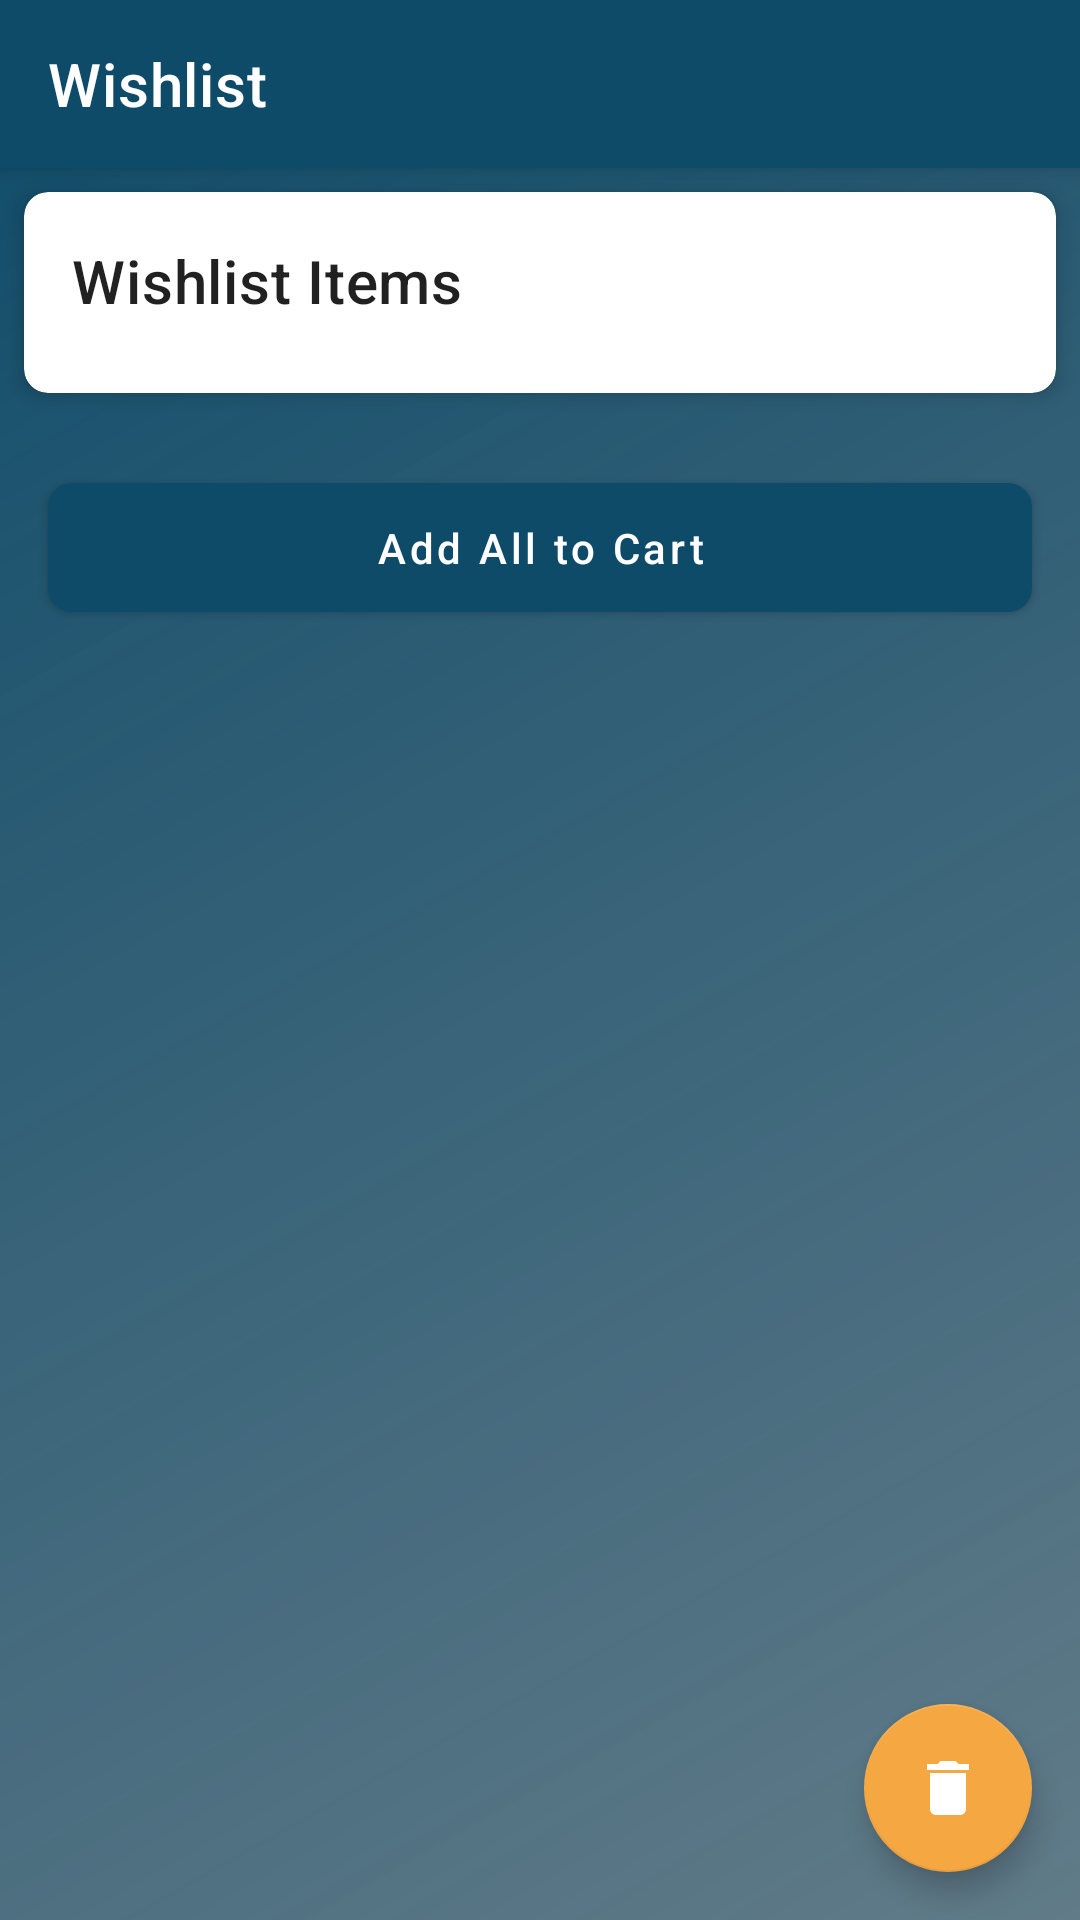

Write the Android layout XML for this screen, with the resource values it uses.
<!-- AndroidManifest.xml: application theme Theme.ShopEase -->
<!-- res/layout/activity_wishlist.xml -->
<?xml version="1.0" encoding="utf-8"?>
<androidx.coordinatorlayout.widget.CoordinatorLayout xmlns:android="http://schemas.android.com/apk/res/android"
    xmlns:app="http://schemas.android.com/apk/res-auto"
    android:id="@+id/main"
    android:layout_width="match_parent"
    android:layout_height="match_parent"
    android:background="@drawable/gradient_background">

    <com.google.android.material.appbar.AppBarLayout
        android:id="@+id/appBarLayout"
        android:layout_width="match_parent"
        android:layout_height="wrap_content"
        android:theme="@style/ThemeOverlay.AppCompat.Dark.ActionBar">

        <androidx.appcompat.widget.Toolbar
            android:id="@+id/toolbar"
            android:layout_width="match_parent"
            android:layout_height="?attr/actionBarSize"
            android:background="?attr/colorPrimary"
            app:popupTheme="@style/ThemeOverlay.AppCompat.Light"
            app:title="@string/wishlist"
            app:titleTextColor="@color/white" />

    </com.google.android.material.appbar.AppBarLayout>

    <androidx.core.widget.NestedScrollView
        android:id="@+id/nestedScrollView"
        android:layout_width="match_parent"
        android:layout_height="match_parent"
        app:layout_behavior="@string/appbar_scrolling_view_behavior">

        <LinearLayout
            android:layout_width="match_parent"
            android:layout_height="wrap_content"
            android:orientation="vertical">

            <androidx.cardview.widget.CardView
                android:id="@+id/wishlistItemsCard"
                android:layout_width="match_parent"
                android:layout_height="wrap_content"
                android:layout_margin="8dp"
                app:cardCornerRadius="8dp"
                app:cardElevation="4dp">

                <LinearLayout
                    android:layout_width="match_parent"
                    android:layout_height="wrap_content"
                    android:orientation="vertical"
                    android:padding="8dp">

                    <TextView
                        android:id="@+id/wishlistItemsHeader"
                        android:layout_width="match_parent"
                        android:layout_height="wrap_content"
                        android:padding="8dp"
                        android:text="@string/wishlist_items"
                        android:textAppearance="?attr/textAppearanceHeadline6" />

                    <androidx.recyclerview.widget.RecyclerView
                        android:id="@+id/wishlistItemsRecyclerView"
                        android:layout_width="match_parent"
                        android:layout_height="wrap_content"
                        android:clipToPadding="false"
                        android:padding="4dp" />

                    <TextView
                        android:id="@+id/emptyWishlistMessage"
                        android:layout_width="match_parent"
                        android:layout_height="wrap_content"
                        android:gravity="center"
                        android:padding="16dp"
                        android:text="@string/your_wishlist_is_empty"
                        android:textAppearance="?attr/textAppearanceBody1"
                        android:visibility="gone" />

                </LinearLayout>
            </androidx.cardview.widget.CardView>

            <com.google.android.material.button.MaterialButton
                android:id="@+id/addAllToCartButton"
                android:layout_width="match_parent"
                android:layout_height="wrap_content"
                android:layout_margin="16dp"
                android:padding="12dp"
                android:text="@string/add_all_to_cart"
                android:textAllCaps="false"
                app:cornerRadius="8dp" />
        </LinearLayout>
    </androidx.core.widget.NestedScrollView>

    <com.google.android.material.floatingactionbutton.FloatingActionButton
        android:id="@+id/clearWishlistButton"
        android:layout_width="wrap_content"
        android:layout_height="wrap_content"
        android:layout_gravity="bottom|end"
        android:layout_margin="16dp"
        android:contentDescription="@string/clear_wishlist"
        app:srcCompat="@drawable/baseline_delete_24"
        app:tint="@color/white" />

    <FrameLayout
        android:id="@+id/loadingOverlay"
        android:layout_width="match_parent"
        android:layout_height="match_parent"
        android:background="#80000000"
        android:clickable="true"
        android:focusable="true"
        android:visibility="gone">

        <ProgressBar
            android:layout_width="wrap_content"
            android:layout_height="wrap_content"
            android:layout_gravity="center" />
    </FrameLayout>

</androidx.coordinatorlayout.widget.CoordinatorLayout>
<!-- resources referenced by this layout -->
<resources>
  <color name="white">#FFFFFFFF</color>
  <!-- drawable baseline_delete_24 (drawable) -->
  <vector xmlns:android="http://schemas.android.com/apk/res/android" android:height="24dp" android:tint="#151414" android:viewportHeight="24" android:viewportWidth="24" android:width="24dp">
        
      <path android:fillColor="@android:color/white" android:pathData="M6,19c0,1.1 0.9,2 2,2h8c1.1,0 2,-0.9 2,-2V7H6v12zM19,4h-3.5l-1,-1h-5l-1,1H5v2h14V4z"/>
      
  </vector>
  <!-- drawable gradient_background (drawable) -->
  <?xml version="1.0" encoding="utf-8"?>
  <shape xmlns:android="http://schemas.android.com/apk/res/android"
      android:shape="rectangle">
      <gradient
          android:type="linear"
          android:startColor="#0E4B69"
          android:endColor="#B11C4154"
          android:angle="315" />
  </shape>
  <string name="add_all_to_cart">Add All to Cart</string>
  <string name="clear_wishlist">Clear Wishlist</string>
  <string name="wishlist">Wishlist</string>
  <string name="wishlist_items">Wishlist Items</string>
  <string name="your_wishlist_is_empty">Your wishlist is empty</string>
  <style name="Theme.ShopEase" parent="Base.Theme.ShopEase" />
  <style name="Base.Theme.ShopEase" parent="Theme.MaterialComponents.DayNight.NoActionBar">
          
          <item name="colorPrimary">#0E4B69</item> 
          <item name="colorPrimaryVariant">#0A3B55</item> 
          <item name="colorOnPrimary">@color/white</item>
  
          
          <item name="colorSecondary">#F5A742</item> 
          <item name="colorSecondaryVariant">#E09530</item> 
          <item name="colorOnSecondary">@color/white</item>
  
          
          <item name="colorAccent">#79C8E8</item> 
  
          
          <item name="android:colorBackground">@color/white</item>
          <item name="colorSurface">@color/white</item>
          <item name="colorOnBackground">@color/black</item>
          <item name="colorOnSurface">@color/black</item>
  
          
          <item name="android:statusBarColor">?attr/colorPrimaryVariant</item>
          <item name="android:navigationBarColor">?attr/colorPrimaryVariant</item>
  
      </style>
  <color name="black">#FF000000</color>
</resources>
